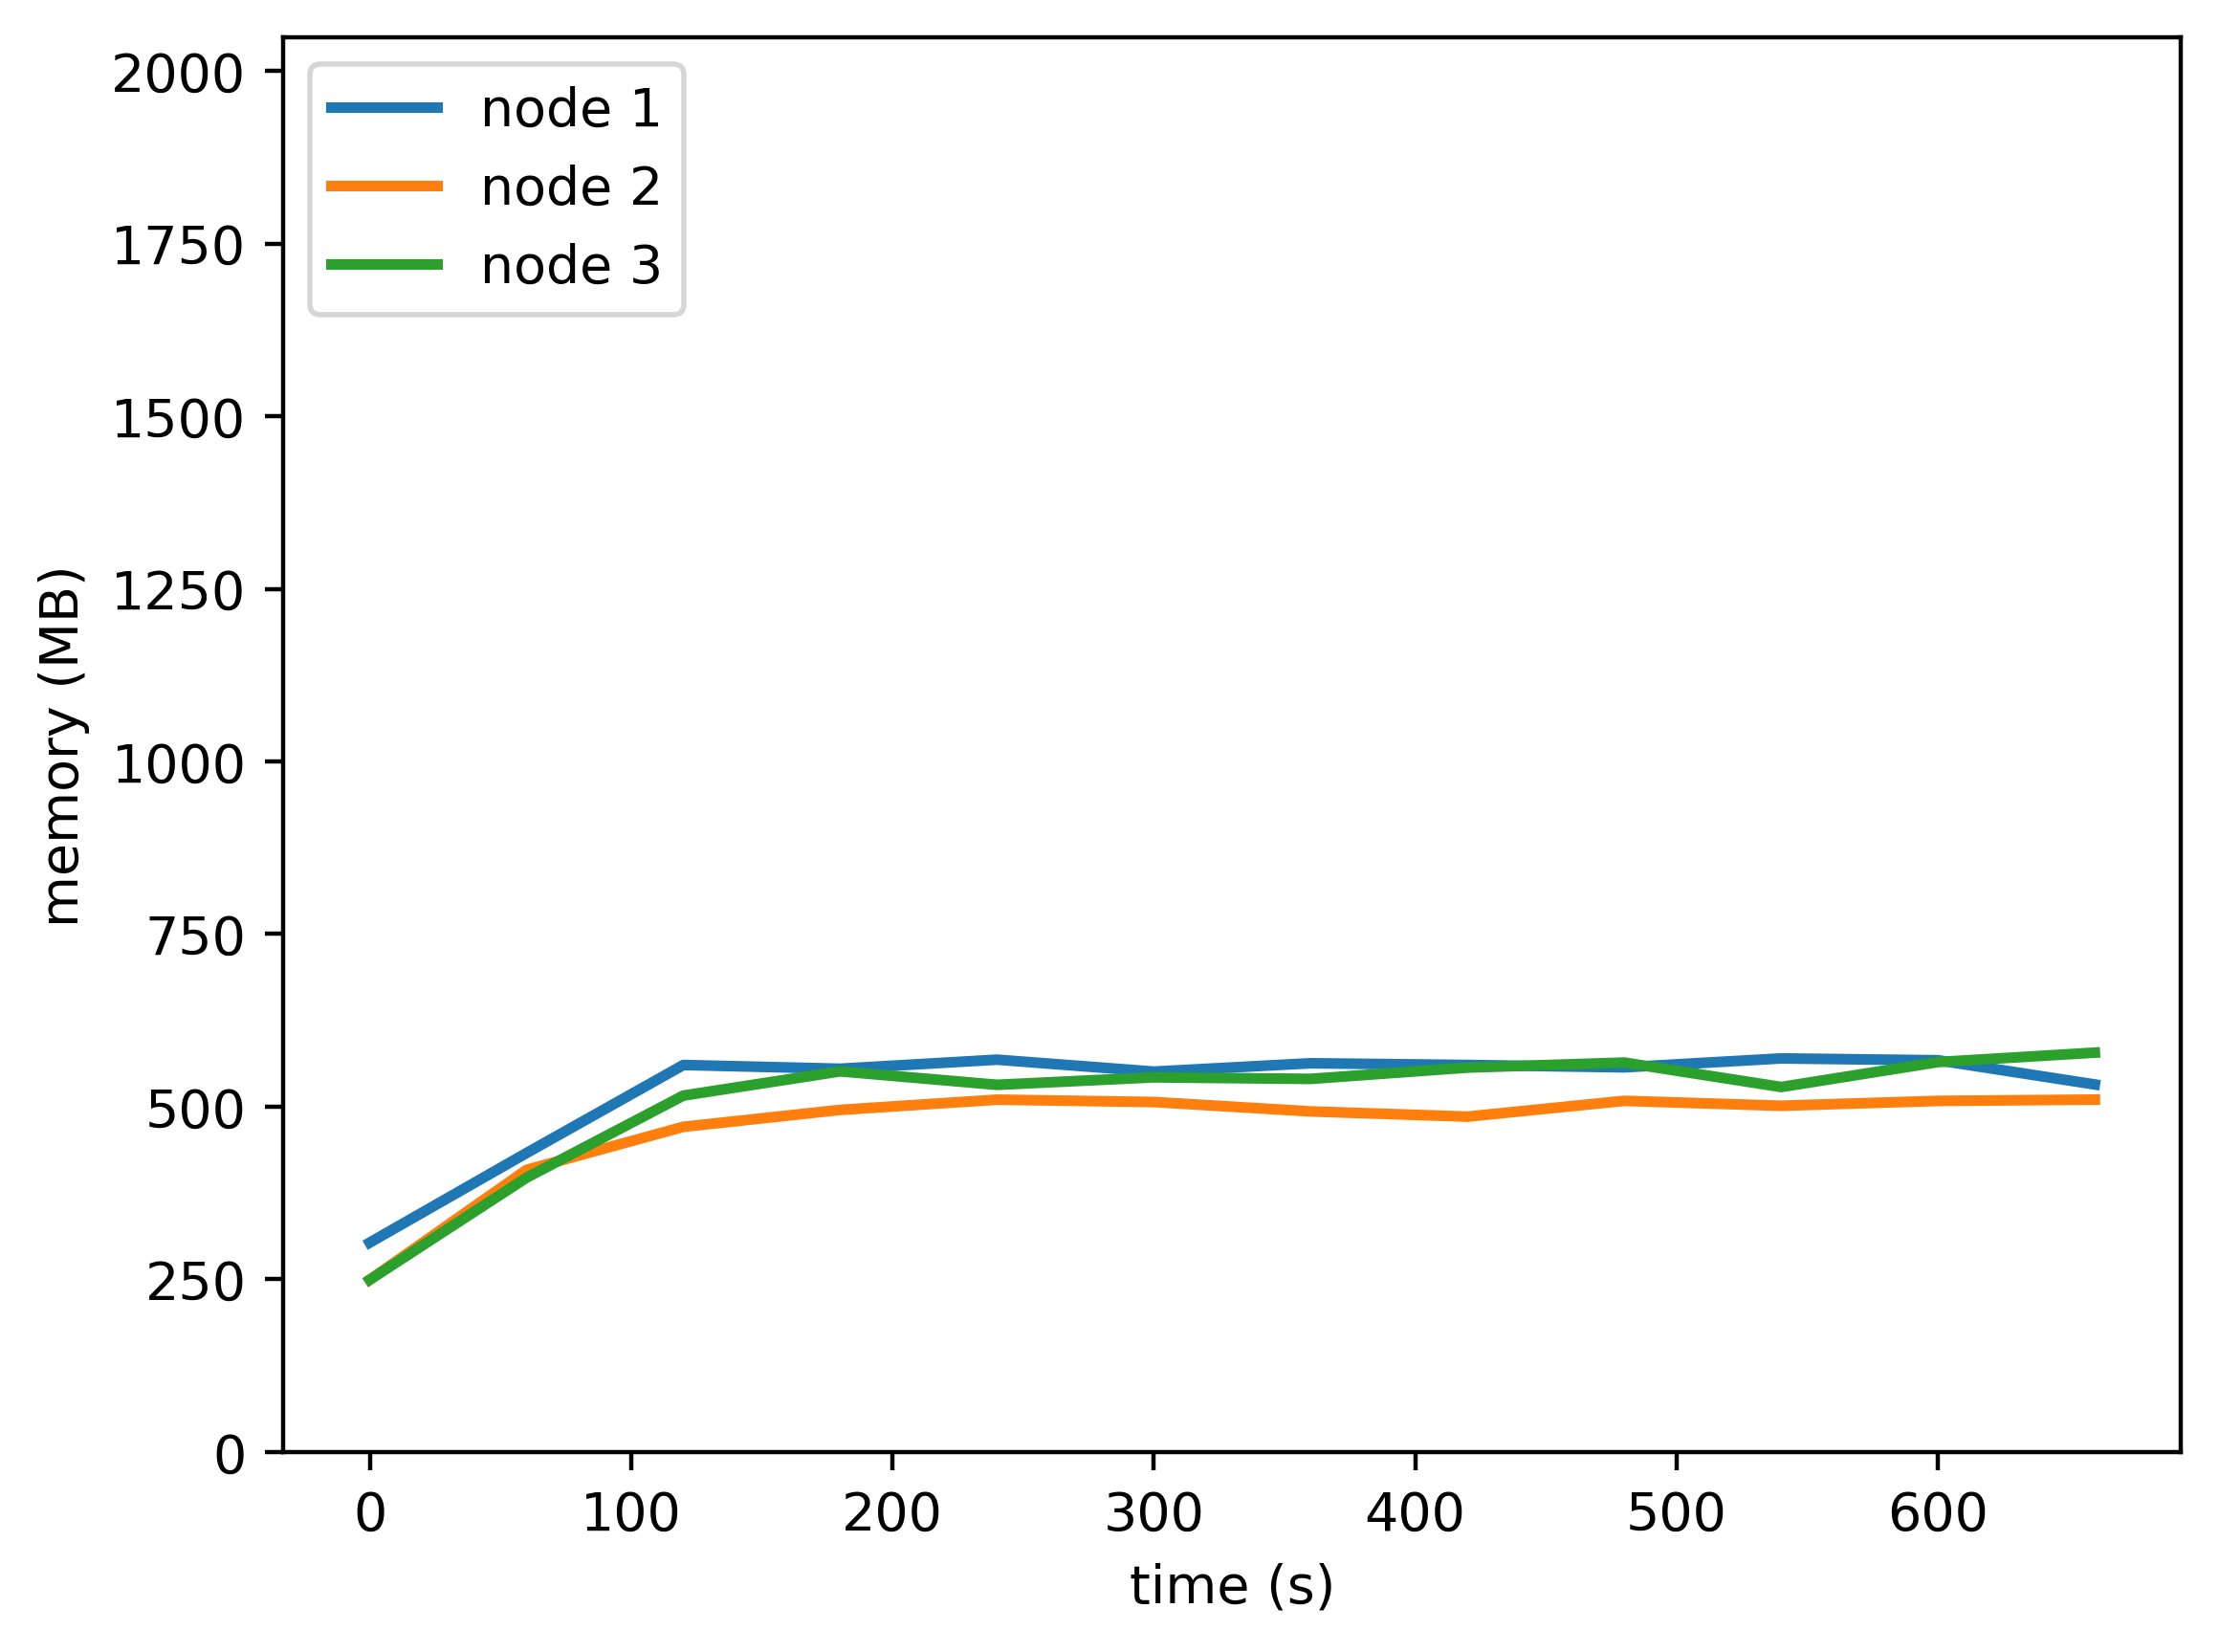

The table this chart was drawn from, first rows:
timestamp, ppgcc-m02, ppgcc-m02 pod amount, ppgcc-m03, ppgcc-m03 pod amount, ppgcc-m04, ppgcc-m04 pod amount
0, 310468, 2, 255312, 2, 255336, 2
60, 443336, 2, 418332, 2, 406772, 2
120, 573868, 2, 482188, 2, 528496, 2
180, 568320, 2, 507272, 2, 564428, 2
240, 581744, 2, 522452, 2, 544468, 2
300, 564052, 2, 518960, 2, 555536, 2
360, 576436, 2, 505012, 2, 553240, 2
420, 573880, 2, 497308, 2, 570016, 2
480, 570400, 2, 520712, 2, 577456, 2
540, 583600, 2, 513404, 2, 541224, 2
600, 580856, 2, 520612, 2, 578196, 2
660, 544980, 2, 522516, 2, 592168, 2
